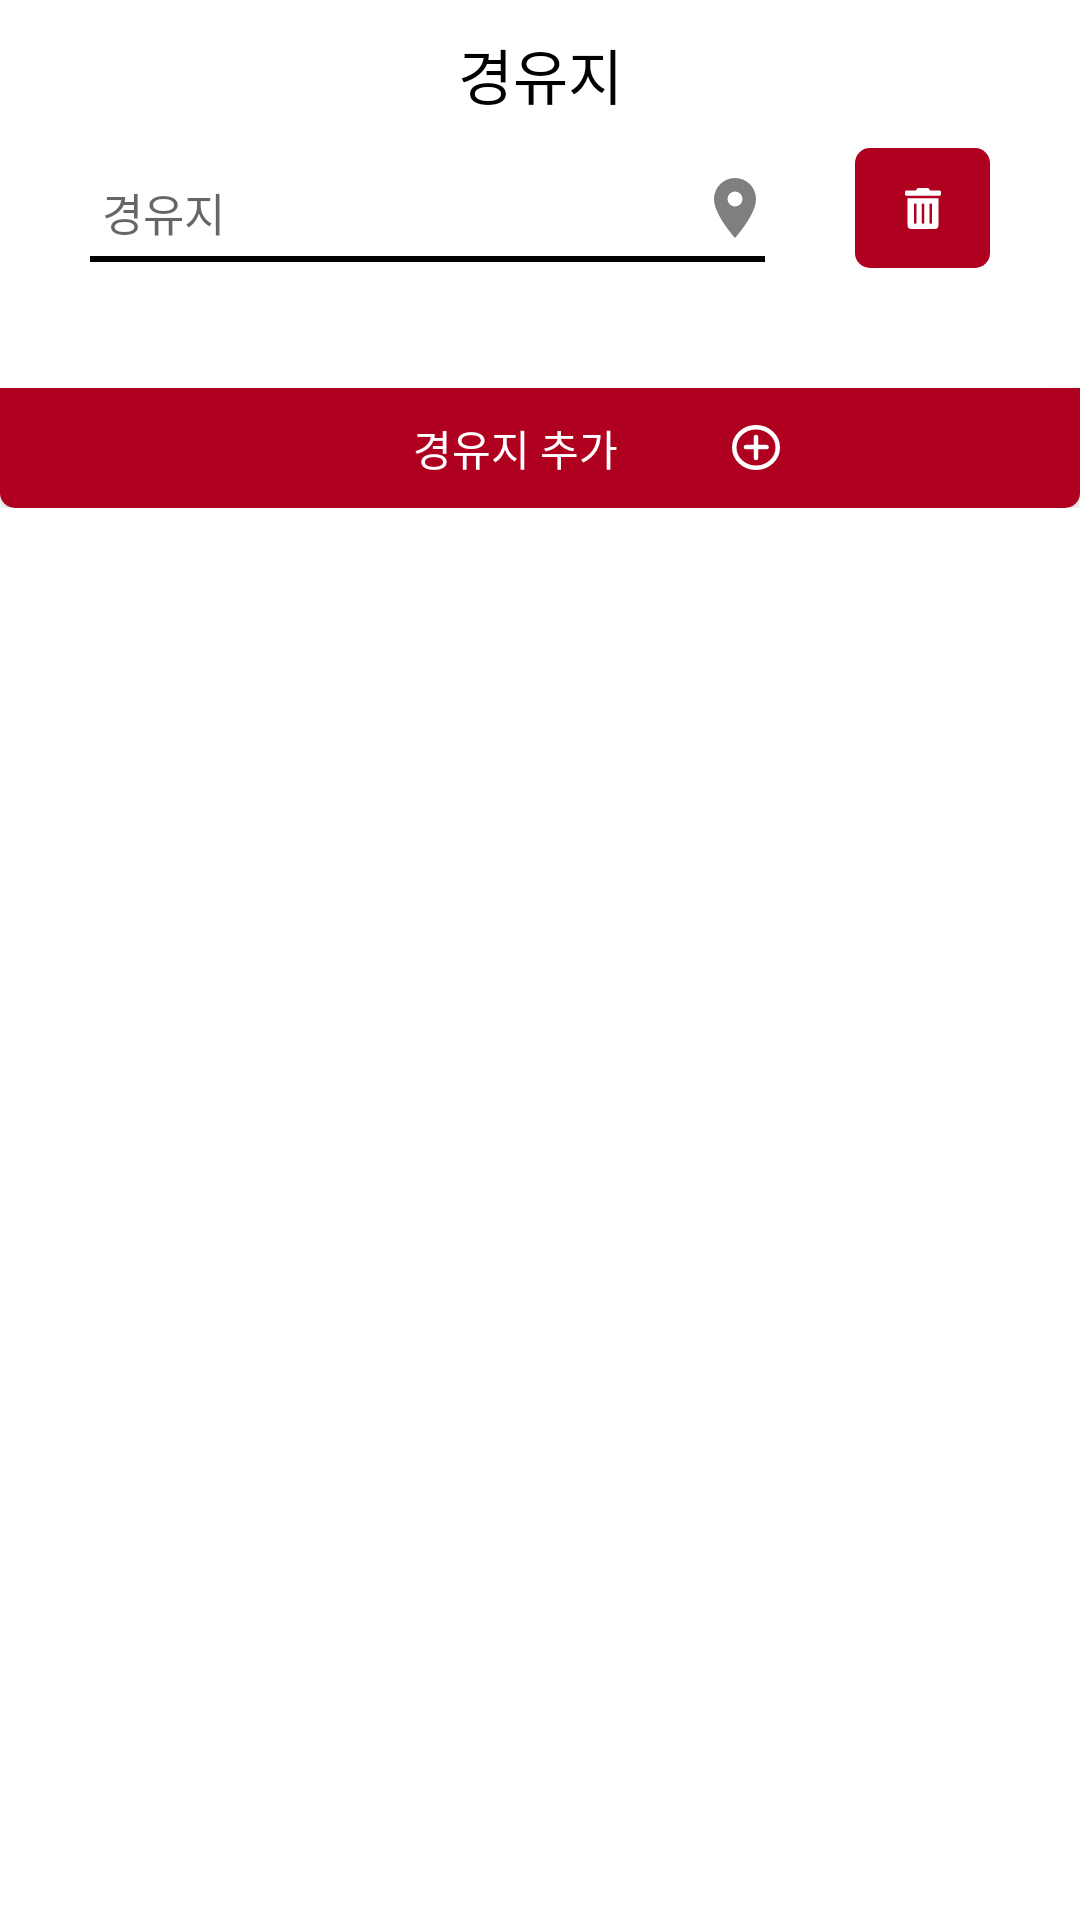

The Android layout XML behind this screen, and the referenced resources:
<!-- AndroidManifest.xml: application theme Theme.Kingbus1 -->
<!-- res/layout/fragment_way_point.xml -->
<?xml version="1.0" encoding="utf-8"?>
<androidx.constraintlayout.widget.ConstraintLayout xmlns:android="http://schemas.android.com/apk/res/android"
    xmlns:app="http://schemas.android.com/apk/res-auto"
    xmlns:tools="http://schemas.android.com/tools"
    android:layout_width="match_parent"
    android:layout_height="match_parent">

    <ScrollView
        android:layout_width="match_parent"
        android:layout_height="match_parent">


    <androidx.constraintlayout.widget.ConstraintLayout
        android:id="@+id/selectDate"
        android:layout_width="match_parent"
        android:layout_height="wrap_content"
        android:background="@drawable/select_back"
        app:layout_constraintTop_toTopOf="parent">

        <TextView
            android:id="@+id/wayPointTitle"
            android:layout_width="wrap_content"
            android:layout_height="wrap_content"
            android:layout_marginTop="10dp"
            android:text="경유지"
            android:textColor="@color/black"
            android:textSize="20sp"
            app:layout_constraintEnd_toEndOf="@id/selectDate"
            app:layout_constraintStart_toStartOf="@id/selectDate"
            app:layout_constraintTop_toTopOf="@id/selectDate" />

        <LinearLayout
            android:id="@+id/wayPointLinearLayout"
            android:layout_width="match_parent"
            android:layout_height="wrap_content"
            android:layout_marginTop="10dp"
            android:layout_marginBottom="10dp"
            android:orientation="horizontal"
            app:layout_constraintTop_toBottomOf="@id/wayPointTitle">


            <LinearLayout
                android:id="@+id/wayPointFirstEdit"
                android:layout_width="match_parent"
                android:layout_height="wrap_content"
                android:layout_marginStart="30dp"
                android:layout_marginEnd="30dp"
                android:layout_weight="3"
                android:background="@drawable/select_route_edit_back">

                <EditText
                    android:layout_width="0dp"
                    android:layout_height="match_parent"
                    android:layout_weight="1"
                    android:backgroundTint="@color/white"
                    android:hint="경유지"
                    android:textSize="15sp" />

                <ImageButton
                    android:layout_width="20dp"
                    android:layout_height="match_parent"
                    android:backgroundTint="@color/white"
                    android:src="@drawable/ic_location_on" />

            </LinearLayout>


            <ImageButton
                android:layout_width="45dp"
                android:layout_height="match_parent"
                android:layout_marginEnd="30dp"
                android:background="@drawable/select_back"
                android:backgroundTint="@color/kingThickRed"
                android:src="@drawable/ic_trash_alt" />

        </LinearLayout>

        <FrameLayout
            android:id="@+id/plusFragment2"
            android:layout_width="0dp"
            android:layout_height="wrap_content"
            android:layout_marginStart="30dp"
            android:layout_marginTop="10dp"
            android:layout_marginEnd="30dp"
            android:layout_marginBottom="10dp"
            app:layout_constraintEnd_toEndOf="parent"
            app:layout_constraintStart_toStartOf="parent"
            app:layout_constraintTop_toBottomOf="@id/wayPointLinearLayout" />

        <FrameLayout
            android:id="@+id/plusFragment3"
            android:layout_width="0dp"
            android:layout_height="wrap_content"
            android:layout_marginStart="30dp"
            android:layout_marginTop="10dp"
            android:layout_marginEnd="30dp"
            android:layout_marginBottom="10dp"
            app:layout_constraintEnd_toEndOf="parent"
            app:layout_constraintStart_toStartOf="parent"
            app:layout_constraintTop_toBottomOf="@+id/plusFragment2" />

        <FrameLayout
            android:id="@+id/plusFragment4"
            android:layout_width="0dp"
            android:layout_height="wrap_content"
            android:layout_marginStart="30dp"
            android:layout_marginTop="10dp"
            android:layout_marginEnd="30dp"
            android:layout_marginBottom="10dp"
            app:layout_constraintEnd_toEndOf="parent"
            app:layout_constraintStart_toStartOf="parent"
            app:layout_constraintTop_toBottomOf="@+id/plusFragment3" />

        <FrameLayout
            android:id="@+id/plusFragment5"
            android:layout_width="0dp"
            android:layout_height="wrap_content"
            android:layout_marginStart="30dp"
            android:layout_marginTop="10dp"
            android:layout_marginEnd="30dp"
            android:layout_marginBottom="10dp"
            app:layout_constraintEnd_toEndOf="parent"
            app:layout_constraintStart_toStartOf="parent"
            app:layout_constraintTop_toBottomOf="@+id/plusFragment4" />


        <androidx.appcompat.widget.AppCompatButton
            android:id="@+id/plusButton2"
            android:layout_width="match_parent"
            android:layout_height="40dp"
            android:text="경유지 추가"
            android:drawablePadding="-100dp"
            android:gravity="center"
            android:paddingEnd="100dp"
            android:textColor="@color/white"
            android:drawableRight="@drawable/ic_plus"
            app:layout_constraintTop_toBottomOf="@id/plusFragment5"
            android:background="@drawable/add_button_back"/>


    </androidx.constraintlayout.widget.ConstraintLayout>

    </ScrollView>

</androidx.constraintlayout.widget.ConstraintLayout>
<!-- resources referenced by this layout -->
<resources>
  <color name="black">#FF000000</color>
  <color name="kingThickRed">#B00020</color>
  <color name="white">#FFFFFFFF</color>
  <!-- drawable add_button_back (drawable) -->
  <?xml version="1.0" encoding="utf-8"?>
  <shape
      xmlns:android="http://schemas.android.com/apk/res/android"
      android:shape="rectangle">
  
      
      <solid android:color="@color/kingThickRed" />
  
  
      
      <corners
          android:bottomRightRadius="5dp"
          android:bottomLeftRadius="5dp"/>
  
  
  </shape>
  <!-- drawable ic_location_on (drawable) -->
  <vector xmlns:android="http://schemas.android.com/apk/res/android"
      android:width="14dp"
      android:height="20dp"
      android:viewportWidth="14"
      android:viewportHeight="20">
    <path
        android:pathData="M7,0a7,7 0,0 0,-7 7c0,5.25 7,13 7,13s7,-7.75 7,-13A7,7 0,0 0,7 0ZM7,9.5A2.5,2.5 0,1 1,9.5 7,2.5 2.5,0 0,1 7,9.5Z"
        android:fillColor="#7f7f7f"/>
  </vector>
  <!-- drawable ic_trash_alt (drawable) -->
  <vector xmlns:android="http://schemas.android.com/apk/res/android"
      android:width="12.102dp"
      android:height="13.83dp"
      android:viewportWidth="12.102"
      android:viewportHeight="13.83">
    <path
        android:pathData="M0.864,12.534a1.3,1.3 0,0 0,1.3 1.3h7.78a1.3,1.3 0,0 0,1.3 -1.3L11.244,3.458L0.864,3.458ZM8.212,5.619a0.432,0.432 0,1 1,0.864 0v6.051a0.432,0.432 0,0 1,-0.864 0ZM5.619,5.619a0.432,0.432 0,1 1,0.864 0v6.051a0.432,0.432 0,0 1,-0.864 0ZM3.026,5.619a0.432,0.432 0,1 1,0.864 0v6.051a0.432,0.432 0,0 1,-0.864 0ZM11.669,0.864L8.428,0.864L8.174,0.359A0.648,0.648 0,0 0,7.593 0L4.506,0a0.641,0.641 0,0 0,-0.578 0.359L3.674,0.864L0.432,0.864A0.432,0.432 0,0 0,0 1.3v0.864a0.432,0.432 0,0 0,0.432 0.432L11.669,2.596a0.432,0.432 0,0 0,0.432 -0.432L12.101,1.3A0.432,0.432 0,0 0,11.669 0.864Z"
        android:fillColor="#fff"/>
  </vector>
  <!-- drawable select_back (drawable) -->
  <?xml version="1.0" encoding="utf-8"?>
  <shape
      xmlns:android="http://schemas.android.com/apk/res/android"
      android:shape="rectangle">
  
      
      <solid android:color="@android:color/white" />
  
  
      
      <corners android:radius="5dp"/>
  
  
  </shape>
  <!-- drawable select_route_edit_back (drawable) -->
  <?xml version="1.0" encoding="utf-8"?>
  <layer-list xmlns:android="http://schemas.android.com/apk/res/android">
      <item
          android:bottom="2dp"
          android:left="-5dp"
          android:right="-5dp"
          android:top="-5dp">
          <shape android:shape="rectangle" >
  
              
              <stroke
                  android:width="2dp"
                  android:color="@color/black" />
  
              <solid android:color="@color/white" />
          </shape>
      </item>
  
  </layer-list>
  <style name="Theme.Kingbus1" parent="Theme.MaterialComponents.Light.NoActionBar">
          
          <item name="colorPrimary">@color/purple_500</item>
          <item name="colorPrimaryVariant">@color/purple_700</item>
          <item name="colorOnPrimary">@color/white</item>
          
          <item name="colorSecondary">@color/teal_200</item>
          <item name="colorSecondaryVariant">@color/teal_700</item>
          <item name="colorOnSecondary">@color/black</item>
          
          <item name="android:statusBarColor" tools:targetApi="l">?attr/colorPrimaryVariant</item>
          
      </style>
  <color name="purple_500">#FF6200EE</color>
  <color name="purple_700">#FF3700B3</color>
  <color name="teal_200">#FF03DAC5</color>
  <color name="teal_700">#FF018786</color>
</resources>
